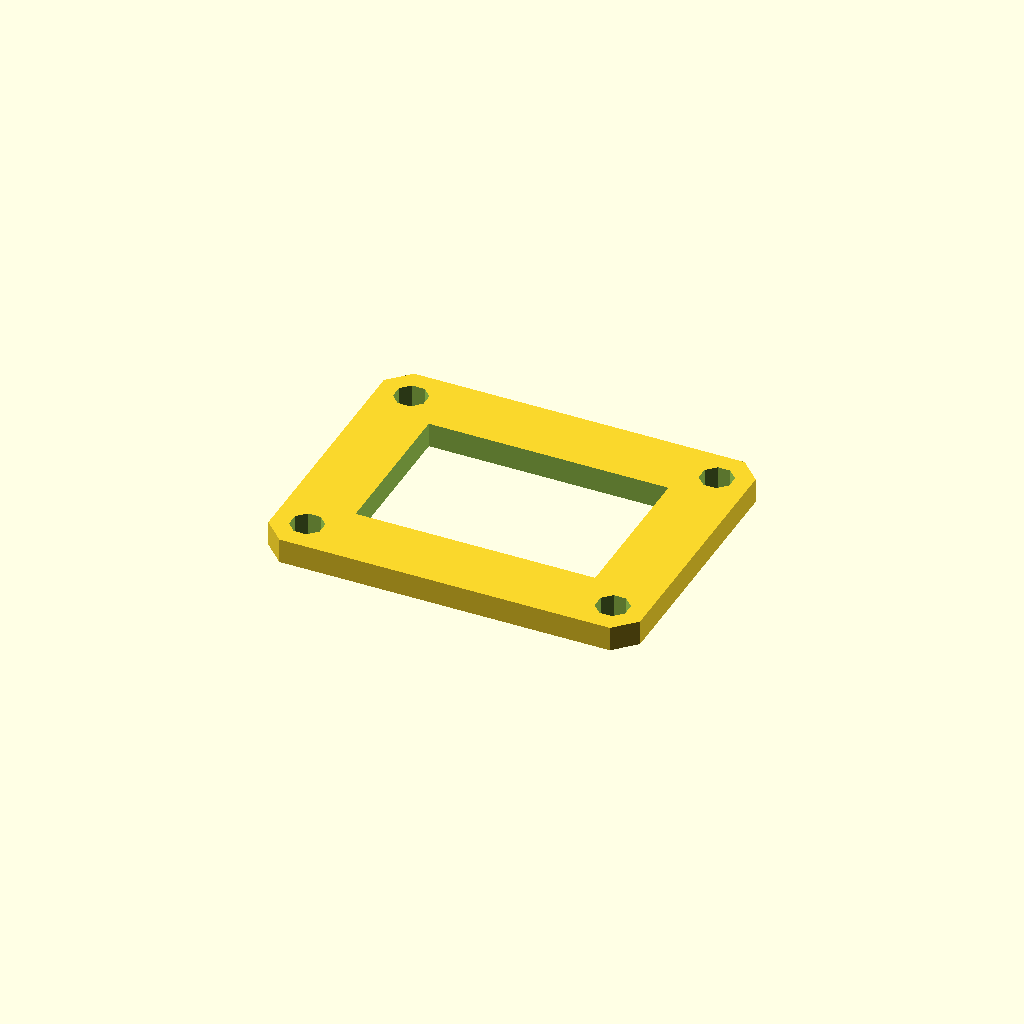
Cell 1 — every parameter at its default value.
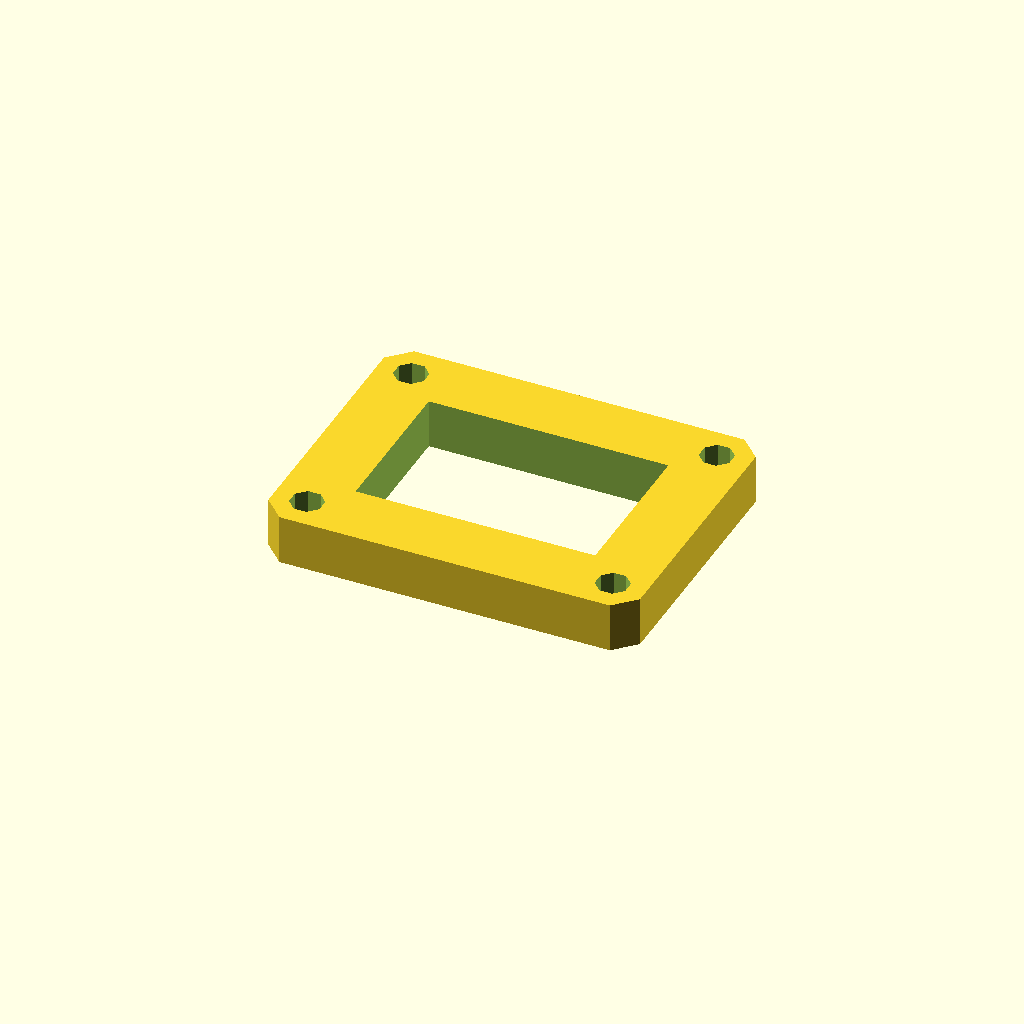
Cell 2: the same model with plate_t = 12.
One fixed orthographic camera (rotation 55°, 0°, 25°; colour scheme Cornfield) for every cell.
OpenSCAD source file optional_data/data/sketch3/frameplates/part_0056.scad:
$fn = 32;

// ----------------------------------------------------------------------
// Frame plate: 90 x 70 frame, 16 mm rails
// ----------------------------------------------------------------------

// --- parameters (mm) ---
plate_l = 90;             // plate length, X
plate_w = 70;             // plate width, Y
plate_t = 6;              // plate thickness, Z (extrusion height)
corner_c = 5;             // corner chamfer
frame_bar = 16;           // frame rail width
bolt_r = 4;               // corner bolt window radius
bolt_inset = 8;           // bolt centre inset from the edges

win_l = plate_l - 2 * frame_bar;  // window length
win_w = plate_w - 2 * frame_bar;  // window width
bolt_d = 2 * bolt_r;  // corner hole diameter

profile = [[5, 0], [85, 0], [90, 5], [90, 65], [85, 70], [5, 70], [0, 65], [0, 5]];  // primary outline, 8 points, counter clockwise
void_1 = [[16, 16], [74, 16], [74, 54], [16, 54]];  // the window, 4 points
void_2 = [[11.696, 9.531], [9.531, 11.696], [6.469, 11.696], [4.304, 9.531], [4.304, 6.469], [6.469, 4.304], [9.531, 4.304], [11.696, 6.469]];  // corner bolt window, 8 points
void_3 = [[85.696, 9.531], [83.531, 11.696], [80.469, 11.696], [78.304, 9.531], [78.304, 6.469], [80.469, 4.304], [83.531, 4.304], [85.696, 6.469]];  // corner bolt window, 8 points
void_4 = [[11.696, 63.531], [9.531, 65.696], [6.469, 65.696], [4.304, 63.531], [4.304, 60.469], [6.469, 58.304], [9.531, 58.304], [11.696, 60.469]];  // corner bolt window, 8 points
void_5 = [[85.696, 63.531], [83.531, 65.696], [80.469, 65.696], [78.304, 63.531], [78.304, 60.469], [80.469, 58.304], [83.531, 58.304], [85.696, 60.469]];  // corner bolt window, 8 points

// --- the one profile operation ---
difference() {
  linear_extrude(height = plate_t) polygon(points = profile);
  translate([0, 0, -1])
    linear_extrude(height = plate_t + 2) polygon(points = void_1);
  translate([0, 0, -1])
    linear_extrude(height = plate_t + 2) polygon(points = void_2);
  translate([0, 0, -1])
    linear_extrude(height = plate_t + 2) polygon(points = void_3);
  translate([0, 0, -1])
    linear_extrude(height = plate_t + 2) polygon(points = void_4);
  translate([0, 0, -1])
    linear_extrude(height = plate_t + 2) polygon(points = void_5);
}
Parameter table extracted from the source (name, type, default, range or options):
plate_l: number, default 90
plate_w: number, default 70
plate_t: number, default 6
corner_c: number, default 5
frame_bar: number, default 16
bolt_r: number, default 4
bolt_inset: number, default 8
